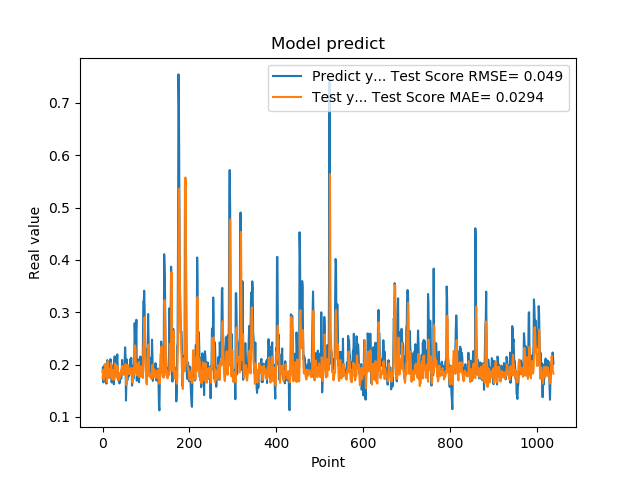

The table this chart was drawn from, first rows:
1.861467957496643066e-01, 1.748746190078538099e-01
1.954913884401321134e-01, 1.815948151367662300e-01
1.660518944263458530e-01, 1.904791176696565835e-01
1.907722949981689176e-01, 1.708321925291230448e-01
1.898660957813262939e-01, 1.835950809256100269e-01
2.001174986362457275e-01, 1.828132250728673747e-01
1.948629021644592563e-01, 2.010268353710560618e-01
1.779100298881530762e-01, 2.009042050693580772e-01
1.810636967420578003e-01, 1.782022266790662390e-01
1.635809391736984530e-01, 1.786797303366078893e-01
1.916799396276473999e-01, 1.665702670649387429e-01
2.085516005754470825e-01, 1.790442082847141236e-01
1.828240007162094394e-01, 2.066038758456811564e-01
1.857409924268722534e-01, 1.919863036151283342e-01
1.752161234617233276e-01, 1.852628058820223467e-01
1.845117062330245972e-01, 1.747393452508718137e-01
1.984785944223403931e-01, 1.747912921047963530e-01
1.841159015893935880e-01, 1.907598214195787012e-01
2.104043960571288785e-01, 1.779889654529869247e-01
2.088565975427627841e-01, 1.921416739382459660e-01
1.900728046894073209e-01, 2.024040127141050749e-01
1.658952832221984863e-01, 1.838243683999295219e-01
1.852532625198364535e-01, 1.733831288443335450e-01
1.799222826957702359e-01, 1.712700970911797405e-01
1.978618204593658447e-01, 1.789987617041380874e-01
1.711323857307434082e-01, 1.893767289643020768e-01
1.623787879943847379e-01, 1.809013831246038817e-01
2.059821039438247958e-01, 1.709052021777075492e-01
2.158481031656264981e-01, 1.944809771480895955e-01
1.768843084573745450e-01, 2.022734023159769301e-01
1.834106147289275845e-01, 1.854591623585121474e-01
1.805770993232727051e-01, 1.774182285326120767e-01
2.012096941471099854e-01, 1.754754622741686865e-01
2.066745012998580933e-01, 1.853799852621616229e-01
2.195876985788345337e-01, 1.979021104424800170e-01
1.944769918918609619e-01, 1.916296681814179392e-01
1.704634428024291992e-01, 1.778174806610066383e-01
1.750701963901519775e-01, 1.703965199079226223e-01
1.796004772186279297e-01, 1.715771359538351137e-01
1.640222966670989990e-01, 1.825659839227825043e-01
1.769366562366485596e-01, 1.748327952228984072e-01
1.781685650348663330e-01, 1.756187186607155171e-01
1.855484992265701294e-01, 1.825031043622519777e-01
1.732649058103561401e-01, 1.900142583896816117e-01
1.832000017166137418e-01, 1.888743416979025147e-01
2.088083624839782715e-01, 1.849143852599359206e-01
1.873752027750015536e-01, 1.977092413874745047e-01
1.986005455255508423e-01, 1.802028557088588834e-01
1.863885968923568726e-01, 1.861630364534128945e-01
1.885485500097274780e-01, 1.831889428051053925e-01
1.833238750696182529e-01, 1.833528238088515117e-01
2.096922993659972867e-01, 1.805934035168850482e-01
2.330529242753982544e-01, 1.886543197414757012e-01
2.151579260826110562e-01, 2.007841340106480965e-01
1.312076449394226074e-01, 1.896029345003858446e-01
1.684847325086593628e-01, 1.610215440371531026e-01
2.097207009792327881e-01, 1.732201896913116435e-01
1.697814613580703458e-01, 1.963885139179350758e-01
1.778024435043334961e-01, 1.854715679418635910e-01
1.968562752008438110e-01, 1.988008187830781204e-01
1.775619983673095703e-01, 1.888410997133142533e-01
... 979 more rows
